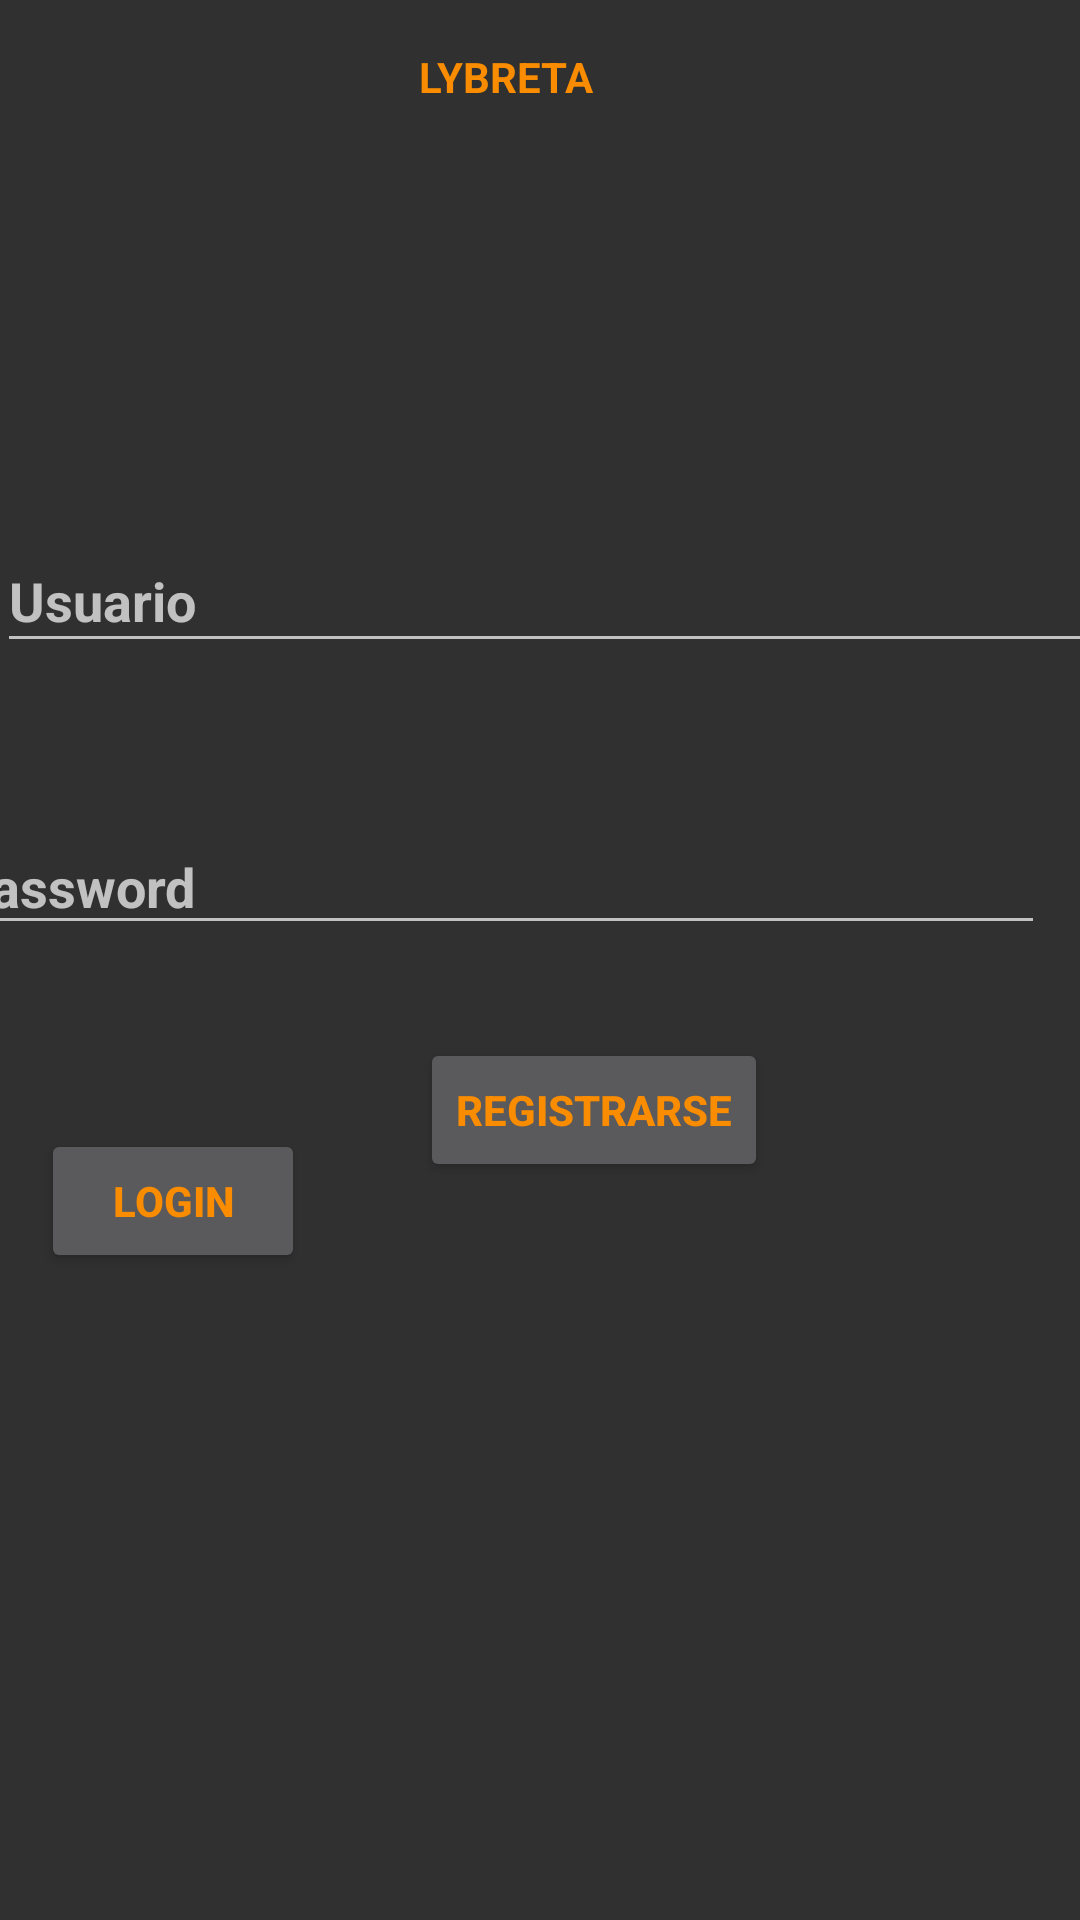

Android layout source for this screen:
<!-- AndroidManifest.xml: application theme colorDeFondo -->
<!-- res/layout/login.xml -->
<?xml version="1.0" encoding="utf-8"?>
<androidx.constraintlayout.widget.ConstraintLayout xmlns:android="http://schemas.android.com/apk/res/android"
    xmlns:app="http://schemas.android.com/apk/res-auto"
    xmlns:tools="http://schemas.android.com/tools"
    android:layout_width="match_parent"
    android:layout_height="match_parent"
    tools:context=".Login">

    <TextView
        android:id="@+id/textView"
        android:layout_width="wrap_content"
        android:layout_height="wrap_content"
        android:layout_marginTop="16dp"
        android:text="LYBRETA"
        app:layout_constraintEnd_toEndOf="parent"
        app:layout_constraintHorizontal_bias="0.463"
        app:layout_constraintStart_toStartOf="parent"
        app:layout_constraintTop_toTopOf="parent" />

    <com.google.android.material.textfield.TextInputLayout
        android:id="@+id/textInputLayout"
        android:layout_width="385dp"
        android:layout_height="52dp"
        android:layout_marginStart="24dp"
        android:layout_marginTop="132dp"
        android:layout_marginEnd="2dp"
        android:layout_marginBottom="27dp"
        app:layout_constraintBottom_toTopOf="@+id/password"
        app:layout_constraintEnd_toEndOf="parent"
        app:layout_constraintStart_toStartOf="parent"
        app:layout_constraintTop_toBottomOf="@+id/textView"
        tools:ignore="MissingConstraints">

        <com.google.android.material.textfield.TextInputEditText
            android:id="@+id/usuario"
            android:layout_width="367dp"
            android:layout_height="43dp"
            android:layout_marginTop="84dp"
            android:hint="Usuario" />
    </com.google.android.material.textfield.TextInputLayout>

    <com.google.android.material.textfield.TextInputLayout
        android:id="@+id/textInputLayout2"
        android:layout_width="409dp"
        android:layout_height="wrap_content"
        android:layout_marginTop="72dp"
        android:layout_marginEnd="2dp"
        android:layout_marginBottom="140dp"
        app:layout_constraintBottom_toTopOf="@+id/newRegistro"
        app:layout_constraintEnd_toEndOf="parent"
        app:layout_constraintStart_toStartOf="parent"
        app:layout_constraintTop_toBottomOf="@+id/textInputLayout"
        tools:ignore="MissingConstraints">

    </com.google.android.material.textfield.TextInputLayout>

    <com.google.android.material.textfield.TextInputEditText
        android:id="@+id/password"
        android:layout_width="367dp"
        android:layout_height="42dp"
        android:layout_marginTop="27dp"
        android:layout_marginEnd="12dp"
        android:layout_marginBottom="173dp"
        android:hint="Password"
        android:inputType="textPassword"
        app:layout_constraintBottom_toTopOf="@+id/login"
        app:layout_constraintEnd_toEndOf="parent"
        app:layout_constraintTop_toBottomOf="@+id/textInputLayout"
        tools:ignore="MissingConstraints" />

    <Button
        android:id="@+id/login"
        android:layout_width="wrap_content"
        android:layout_height="wrap_content"
        android:layout_marginStart="44dp"
        android:layout_marginTop="96dp"
        android:layout_marginEnd="69dp"
        android:layout_marginBottom="184dp"
        android:text="Login"
        app:layout_constraintBottom_toBottomOf="parent"
        app:layout_constraintEnd_toStartOf="@+id/newRegistro"
        app:layout_constraintStart_toStartOf="parent"
        app:layout_constraintTop_toBottomOf="@+id/textInputLayout2" />

    <Button
        android:id="@+id/newRegistro"
        android:layout_width="wrap_content"
        android:layout_height="wrap_content"
        android:layout_marginEnd="104dp"
        android:layout_marginBottom="246dp"
        android:text="Registrarse"
        app:layout_constraintBottom_toBottomOf="parent"
        app:layout_constraintEnd_toEndOf="parent" />


</androidx.constraintlayout.widget.ConstraintLayout>
<!-- resources referenced by this layout -->
<resources>
  <style name="colorDeFondo" parent="Theme.AppCompat.NoActionBar">
          <item name="android:textColor">#F98C00</item>
          <item name="android:textStyle">bold</item>
          <item name="android:background" />
      </style>
</resources>
